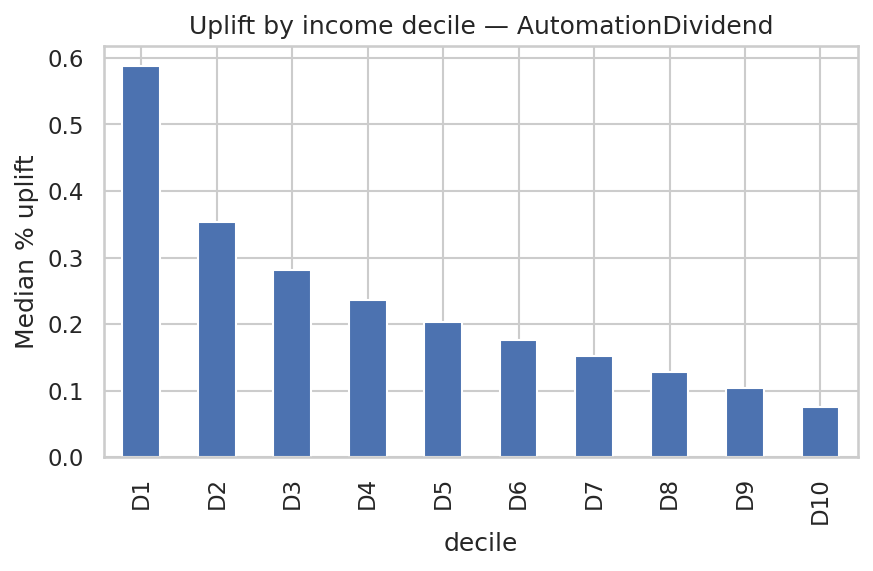

The table this chart was drawn from, first rows:
decile, median_uplift, mean_uplift, n
D1, 0.5882, 1.016, 514
D2, 0.353, 0.3567, 513
D3, 0.2818, 0.2827, 513
D4, 0.2358, 0.2365, 513
D5, 0.2027, 0.203, 514
D6, 0.1756, 0.1758, 513
D7, 0.1519, 0.1519, 513
D8, 0.1282, 0.1284, 513
D9, 0.1041, 0.1038, 513
D10, 0.07493, 0.07158, 514
